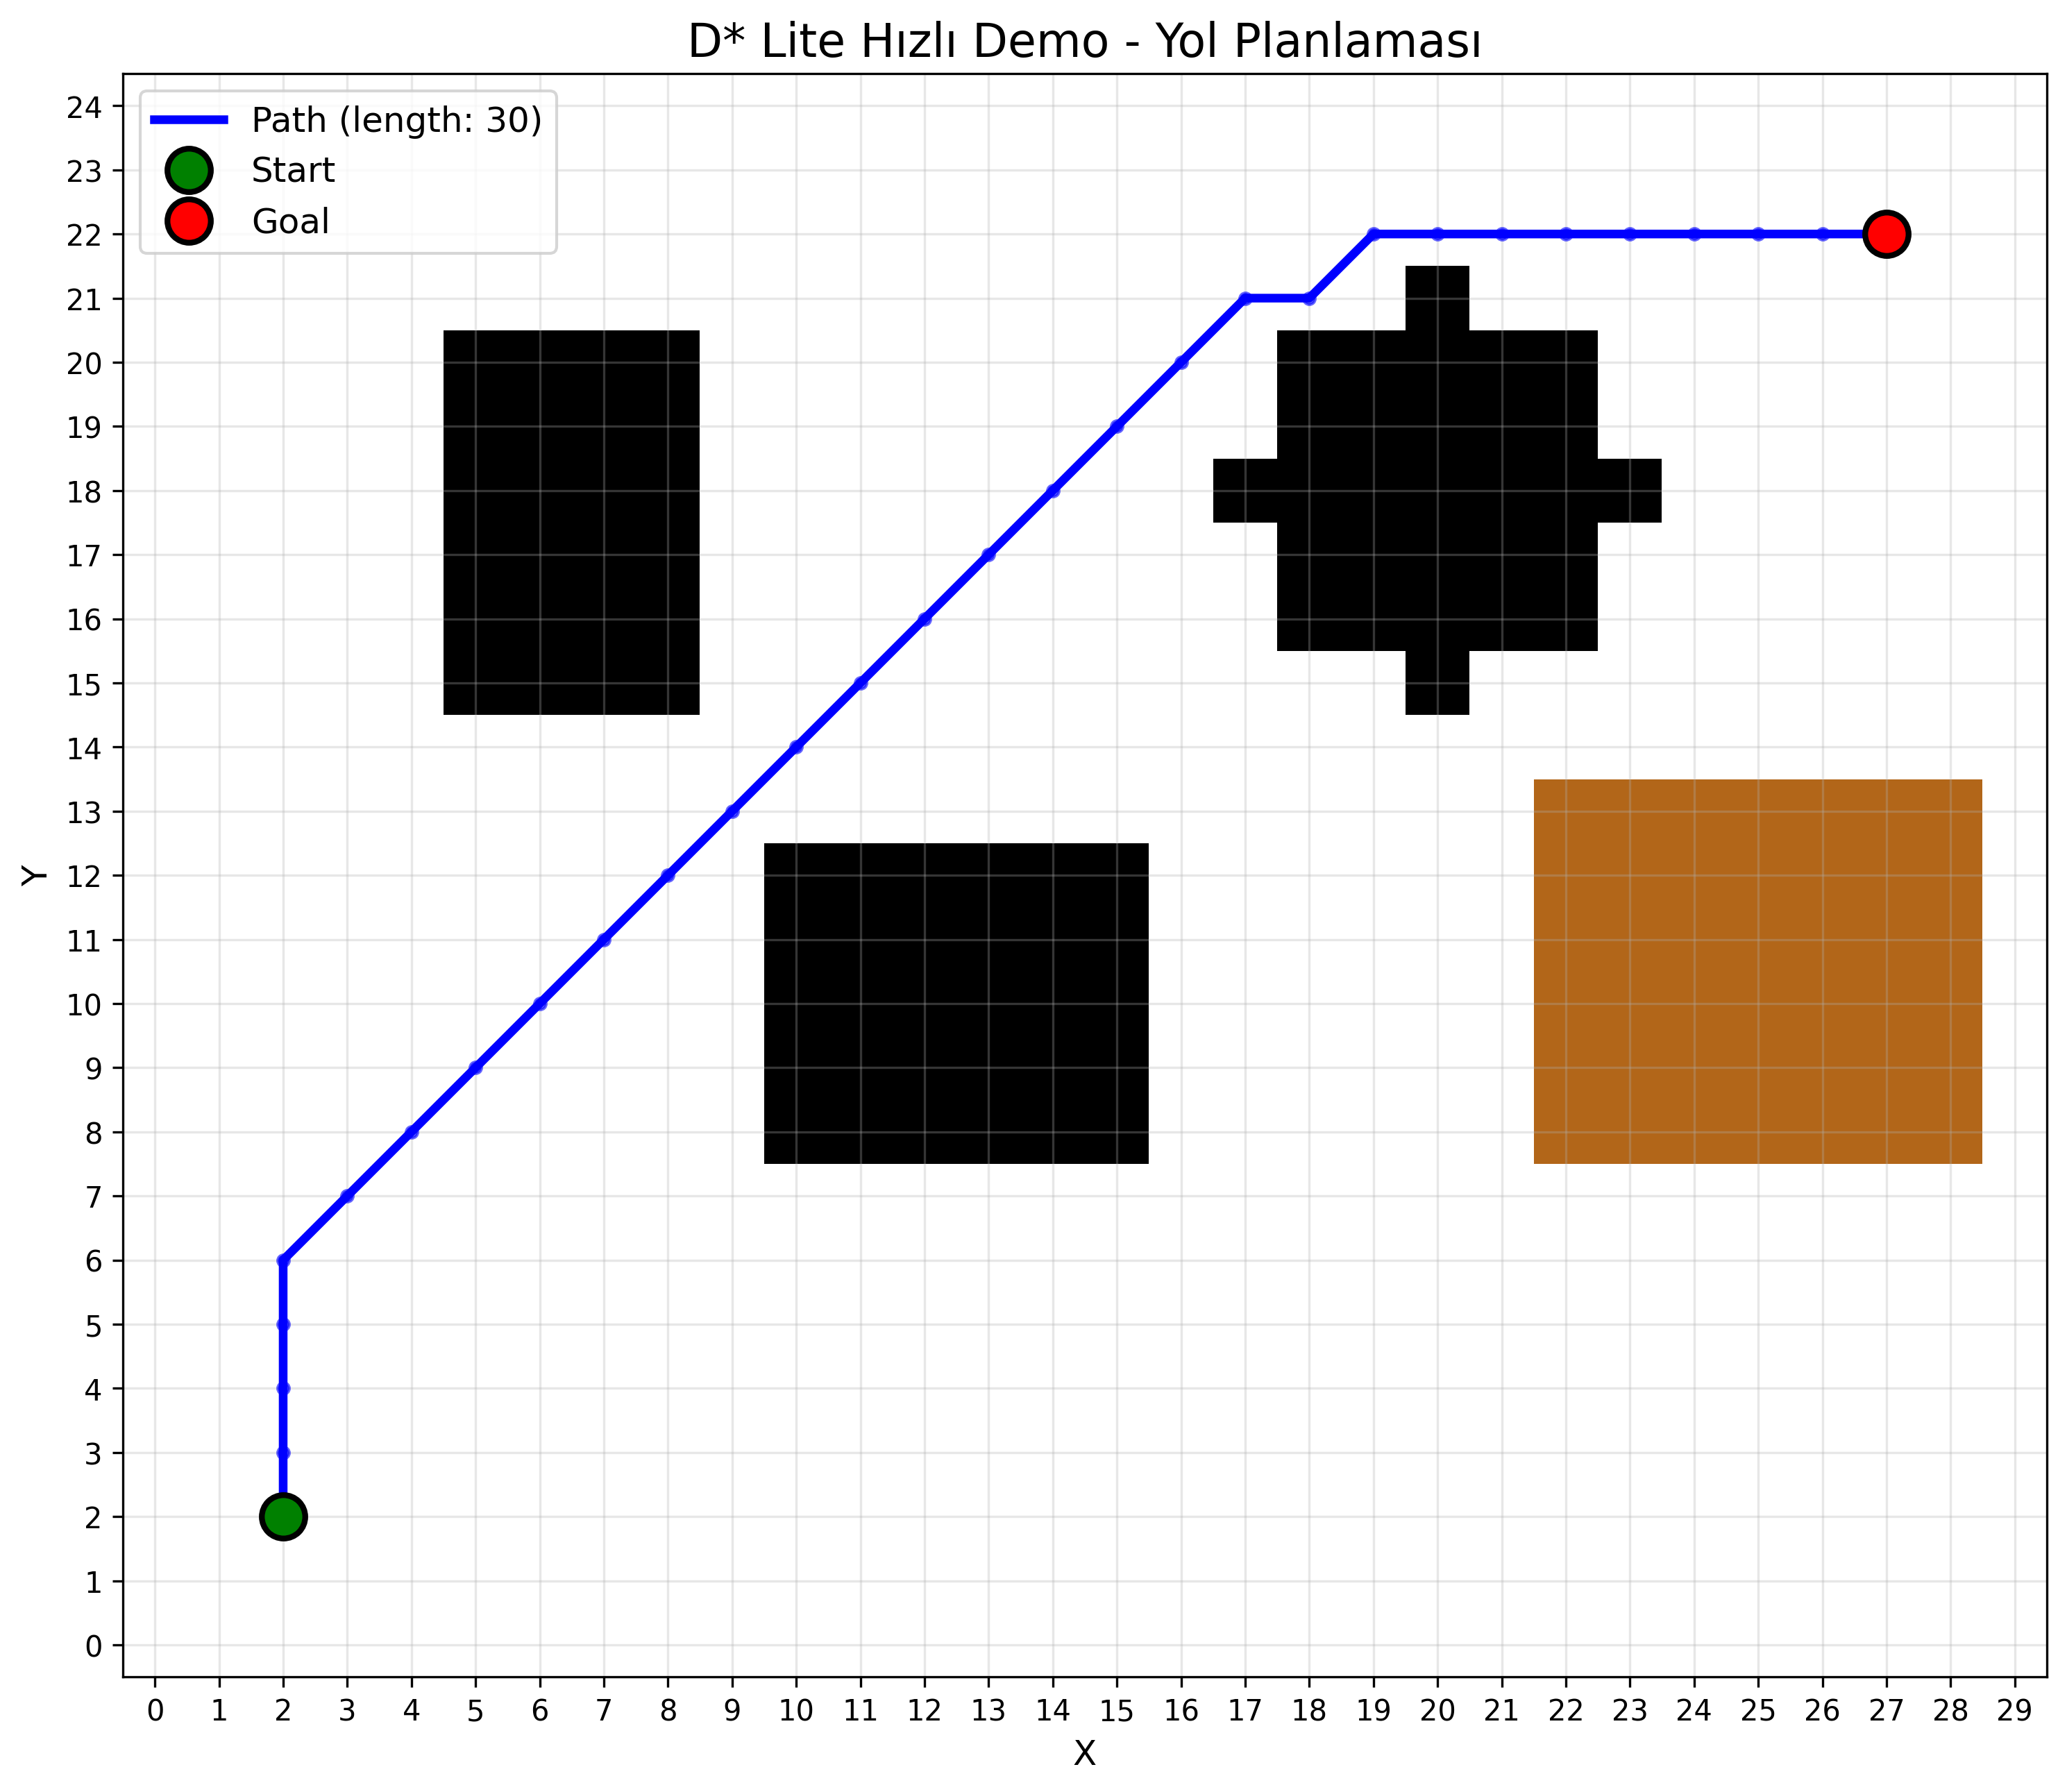

The Python source for this figure:
import sys
import os
sys.path.append(os.path.dirname(os.path.dirname(os.path.abspath(__file__))))

from src.dstar.dstar_lite import DStarLite
from src.environment.grid_map import GridMap
from src.visualization.plotter import PathPlotter
from src.vehicle.vehicle_model import AutonomousVehicle
import numpy as np
import matplotlib.pyplot as plt

def quick_demo():
    """Hızlı demo"""
    print("D* Lite Hızlı Demo")
    print("=" * 25)
    
    # Basit harita
    grid_map = GridMap(30, 25)
    grid_map.add_obstacle(10, 8, 15, 12)     # Ana bina
    grid_map.add_obstacle(5, 15, 8, 20)      # Küçük bina
    grid_map.add_circular_obstacle(20, 18, 3) # Dairesel engel (park/meydan)
    
    # Zor arazi ekle (inşaat alanı gibi)
    grid_map.add_rough_terrain_area(22, 8, 28, 13, cost=2.0)
    
    start = (2, 2)
    goal = (27, 22)
    
    print(f"Başlangıç: {start}")
    print(f"Hedef: {goal}")
    print(f"Grid boyutu: {grid_map.width} x {grid_map.height}")
    
    # Yol planla
    print(f"\nD* Lite ile yol planlaması...")
    import time
    start_time = time.time()
    
    planner = DStarLite(grid_map, heuristic_weight=1.0)
    path = planner.plan_path(start, goal)
    
    planning_time = time.time() - start_time
    
    if path:
        print(f"Yol bulundu")
        print(f"Yol uzunluğu: {len(path)} adım")
        print(f"Planlama süresi: {planning_time:.4f} saniye")
        print(f"Genişletilen düğüm: {planner.stats['nodes_expanded']}")
        
        # Ana görselleştirme
        plotter = PathPlotter(figsize=(12, 10))
        fig = plotter.plot_path(grid_map, path, start, goal, 
                               "D* Lite Hızlı Demo - Yol Planlaması")
        plotter.save(os.path.join(os.path.dirname(__file__), 'quick_demo.png'), dpi=300)
        
        print(f"Ana görsel 'quick_demo.png' dosyasına kaydedildi")
        
        # Araç simülasyonu
        print(f"\nOtonom araç simülasyonu başlatılıyor...")
        vehicle = AutonomousVehicle(
            wheelbase=2.5,
            max_speed=5.0,
            max_steering_angle=np.pi/6,  # 30 derece
            max_acceleration=2.0
        )
        
        # Araç başlangıç pozisyonu (küçük offset ile gerçekçi başlangıç)
        vehicle.set_position(start[0] + 0.5, start[1] + 0.5, np.pi/4)
        
        # Simülasyon parametreleri
        dt = 0.2  # 5 Hz kontrol frekansı
        target_speed = 3.0  # m/s (yaklaşık 11 km/h - şehir içi hız)
        
        start_time = time.time()
        trajectory = vehicle.follow_path(path, dt=dt, target_speed=target_speed)
        simulation_time = time.time() - start_time
        
        if trajectory and len(trajectory) > 0:
            total_sim_time = len(trajectory) * dt
            
            # Gerçek mesafe hesaplama
            actual_distance = 0
            for i in range(1, len(trajectory)):
                dx = trajectory[i].x - trajectory[i-1].x
                dy = trajectory[i].y - trajectory[i-1].y
                actual_distance += np.sqrt(dx*dx + dy*dy)
            
            avg_speed = actual_distance / total_sim_time if total_sim_time > 0 else 0
            
            print(f"Araç simülasyonu tamamlandı")
            print(f"Simülasyon hesaplama süresi: {simulation_time:.3f} saniye")
            print(f"Toplam simüle edilen zaman: {total_sim_time:.1f} saniye")
            print(f"Kat edilen mesafe: {actual_distance:.1f} metre")
            print(f"Ortalama hız: {avg_speed:.1f} m/s ({avg_speed*3.6:.1f} km/h)")
            print(f"Simülasyon adım sayısı: {len(trajectory)}")
            
            # Araç trajektorisi görselleştirme
            plotter_vehicle = PathPlotter(figsize=(14, 10))
            fig_vehicle = plotter_vehicle.plot_vehicle_trajectory(
                grid_map, path, trajectory, 
                "Otonom Araç Simülasyonu - Hızlı Demo"
            )
            
            # Ek bilgiler ekle
            ax = plotter_vehicle.ax
            
            # Performans bilgilerini grafiğe ekle
            info_text = f"""Performans Metrikleri:
• Planlama: {planning_time:.3f}s
• Yol: {len(path)} adım
• Simülasyon: {total_sim_time:.1f}s
• Hız: {avg_speed:.1f} m/s
• Mesafe: {actual_distance:.1f}m"""
            
            ax.text(0.02, 0.98, info_text, transform=ax.transAxes, 
                   fontsize=10, verticalalignment='top',
                   bbox=dict(boxstyle='round', facecolor='wheat', alpha=0.8))
            
            plotter_vehicle.save(os.path.join(os.path.dirname(__file__), 'quick_demo_vehicle.png'), dpi=300)
            print(f"Araç simülasyonu 'quick_demo_vehicle.png' dosyasına kaydedildi")
            
            # Basit kontrol profili
            speeds = [state.v for state in trajectory]
            steering_angles = [np.degrees(state.steering) for state in trajectory]
            time_points = [i * dt for i in range(len(trajectory))]
            
            plt.figure(figsize=(12, 8))
            
            plt.subplot(2, 1, 1)
            plt.plot(time_points, speeds, 'b-', linewidth=2, label='Gerçek Hız')
            plt.axhline(y=target_speed, color='r', linestyle='--', alpha=0.7, label=f'Hedef Hız: {target_speed} m/s')
            plt.xlabel('Zaman (saniye)')
            plt.ylabel('Hız (m/s)')
            plt.title('Araç Hız Profili - Hızlı Demo')
            plt.legend()
            plt.grid(True, alpha=0.3)
            
            plt.subplot(2, 1, 2)
            plt.plot(time_points, steering_angles, 'g-', linewidth=2, label='Direksiyon Açısı')
            max_steer_deg = np.degrees(vehicle.max_steering_angle)
            plt.axhline(y=max_steer_deg, color='r', linestyle='--', alpha=0.5, label=f'Max: ±{max_steer_deg:.0f}°')
            plt.axhline(y=-max_steer_deg, color='r', linestyle='--', alpha=0.5)
            plt.xlabel('Zaman (saniye)')
            plt.ylabel('Direksiyon Açısı (derece)')
            plt.title('Araç Direksiyon Profili - Hızlı Demo')
            plt.legend()
            plt.grid(True, alpha=0.3)
            
            plt.tight_layout()
            plt.savefig(os.path.join(os.path.dirname(__file__), 'quick_demo_control.png'), dpi=300, bbox_inches='tight')
            print(f"Kontrol profili 'quick_demo_control.png' dosyasına kaydedildi")
            
        else:
            print("Araç simülasyonu başarısız")
            return
        
        # Özet bilgiler
        print(f"\n" + "="*50)
        print(f"HIZLI DEMO ÖZETİ")
        print(f"="*50)
        print(f"Algoritma: D* Lite")
        print(f"Rota: {start} -> {goal}")
        print(f"Planlama Performansı: {planning_time:.4f} saniye")
        print(f"Yol Kalitesi: {len(path)} adım")
        print(f"Araç Performansı: {avg_speed:.1f} m/s ortalama")
        print(f"Oluşturulan Dosyalar:")
        print(f"   • quick_demo.png (yol planlaması)")
        print(f"   • quick_demo_vehicle.png (araç simülasyonu)")
        print(f"   • quick_demo_control.png (kontrol profili)")
        
        print(f"\nHızlı demo başarıyla tamamlandı")
        print(f"Daha detaylı örnekler için:")
        print(f"   • python examples/basic_pathfinding.py")
        print(f"   • python examples/dynamic_obstacles.py")
        print(f"   • python examples/vehicle_simulation.py")
        print(f"   • python examples/benchmark_comparison.py")
        
        # README için örnek performans metrikleri
        print(f"\n" + "="*50)
        print(f"README İÇİN PERFORMANS METRİKLERİ")
        print(f"="*50)
        print(f"| Metrik | Değer |")
        print(f"|--------|--------|")
        print(f"| **Planlama Süresi** | ~{planning_time:.3f}s |")
        print(f"| **Yol Uzunluğu** | {len(path)} adım |")
        print(f"| **Araç Simülasyon Süresi** | ~{total_sim_time:.1f}s |")
        print(f"| **Ortalama Hız** | {avg_speed:.1f} m/s |")
        print(f"| **Maksimum Direksiyon Açısı** | ±{max_steer_deg:.0f}° |")
        
    else:
        print("Yol bulunamadı. Harita konfigürasyonunu kontrol edin.")

if __name__ == "__main__":
    quick_demo()